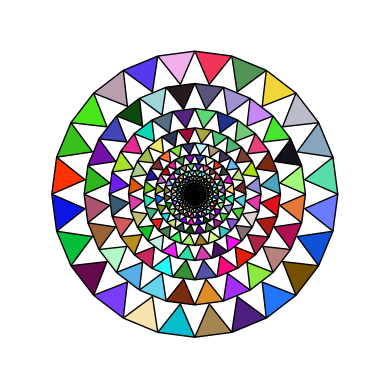

Recreate this plot in Python.
import matplotlib.pyplot as plt
import numpy as np
from matplotlib.patches import Polygon
import random

def random_hex_color():
    return "#{:06x}".format(random.randint(0, 0xFFFFFF))

figure, axes = plt.subplots()
n = 24 # number of traingles
r = 10 # radius of the outer circle
l = 20 # number of layers
current_r = r

def radius_smaller_circle (r,n):
        theta = 2*np.pi/n # calculate the angle of the first of n points 
        theta1 = 2*2*np.pi/n # calculate the angle of the next point
        x1 = r*np.cos(theta) # x coordinate of first point
        y1 = r*np.sin(theta) # y coordinate of first point
        x2 = r*np.cos(theta1) # x coordinate of second point
        y2 = r*np.sin(theta1) # y coordinate of second point 
        h = np.sqrt(3)*np.sqrt((x2-x1)**2+(y2-y1)**2)/2
        r1 = r - h # calculate the radius of the smaller circle
        return [h,r1]

def draw_triangles_around_circle(r,n):
    for i in range(n):
        theta = i*2*np.pi/n # calculate the angle of the first of n points 
        theta1 = (i+1)*2*np.pi/n # calculate the angle of the next point
        x1 = r*np.cos(theta) # x coordinate of first point
        y1 = r*np.sin(theta) # y coordinate of first point
        x2 = r*np.cos(theta1) # x coordinate of second point
        y2 = r*np.sin(theta1) # y coordinate of second point 
        r1 = radius_smaller_circle (r,n)[1]
        x3 = r1*np.cos((theta+theta1)/2) # x coordinate of the third vertex
        y3 = r1*np.sin((theta+theta1)/2) # y coordinate of the third vertex
        vertices = np.array([[x1, y1], [x2, y2], [x3, y3]]) # all the vertices are grouped
        polygon = Polygon (vertices, facecolor=random_hex_color(), edgecolor='black') # draws the polygon
        axes.add_patch(polygon)

for i in range(l):
     current_r -= radius_smaller_circle(current_r,n)[0]
     draw_triangles_around_circle(current_r,n)
    
# Set the figure area square
axes.set_aspect(1)

# Set axes limits
axes.set_xlim(-r, r)
axes.set_ylim(-r, r)

# Hide axes labels
axes.set_xticks([])
axes.set_yticks([])

# Remove the border
for spine in axes.spines.values():
    spine.set_visible(False)

plt.show()
